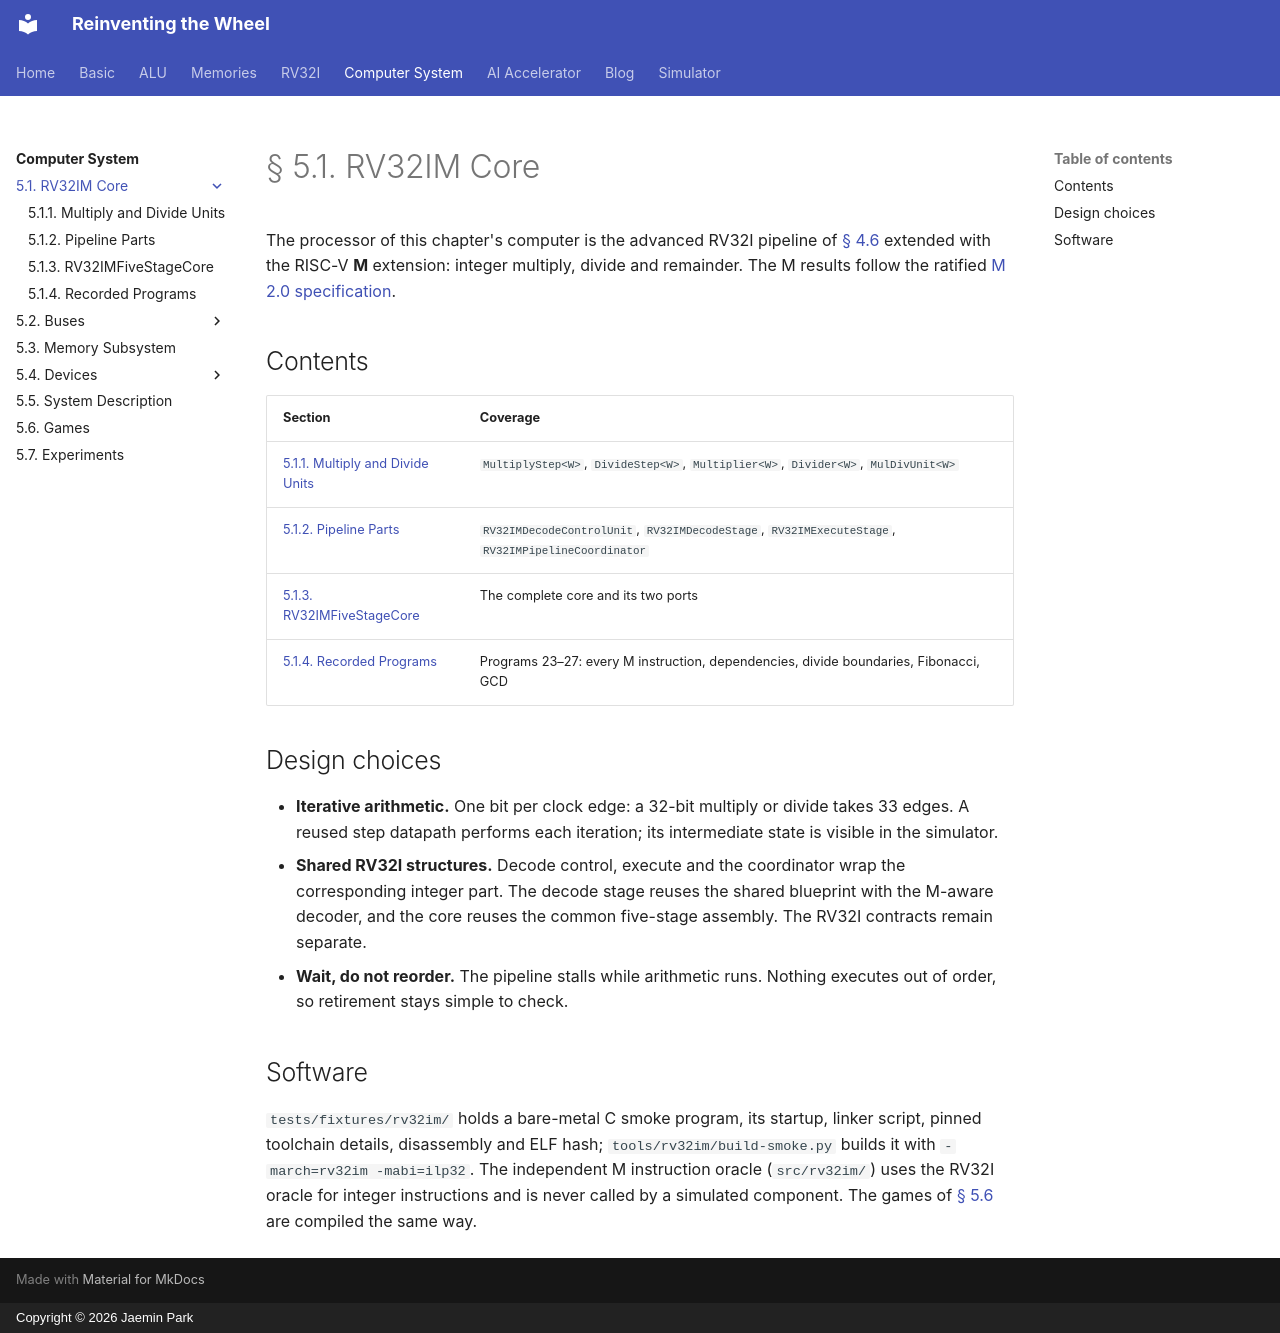

repository: arnold518/reinventing-the-wheel · page: system/5.1/index.html · generator: mkdocs · copyright: Copyright © 2026 Jaemin Park

# § 5.1. RV32IM Core

The processor of this chapter's computer is the advanced RV32I pipeline of
[§ 4.6](../../rv32i/4.6/index.md) extended with the RISC-V **M** extension:
integer multiply, divide and remainder. The M results follow the ratified
[M 2.0 specification](https://docs.riscv.org/reference/isa/v20240411/unpriv/m-st-ext.html).

## Contents

| Section | Coverage |
| --- | --- |
| [5.1.1. Multiply and Divide Units](arithmetic.md) | `MultiplyStep<W>`, `DivideStep<W>`, `Multiplier<W>`, `Divider<W>`, `MulDivUnit<W>` |
| [5.1.2. Pipeline Parts](pipeline.md) | `RV32IMDecodeControlUnit`, `RV32IMDecodeStage`, `RV32IMExecuteStage`, `RV32IMPipelineCoordinator` |
| [5.1.3. RV32IMFiveStageCore](core.md) | The complete core and its two ports |
| [5.1.4. Recorded Programs](programs.md) | Programs 23–27: every M instruction, dependencies, divide boundaries, Fibonacci, GCD |

## Design choices

- **Iterative arithmetic.** One bit per clock edge: a 32-bit multiply or
  divide takes 33 edges. A reused step datapath performs each iteration;
  its intermediate state is visible in the simulator.
- **Shared RV32I structures.** Decode control, execute and the coordinator
  wrap the corresponding integer part. The decode stage reuses the shared
  blueprint with the M-aware decoder, and the core reuses the common
  five-stage assembly. The RV32I contracts remain separate.
- **Wait, do not reorder.** The pipeline stalls while arithmetic runs.
  Nothing executes out of order, so retirement stays simple to check.

## Software

`tests/fixtures/rv32im/` holds a bare-metal C smoke program, its startup,
linker script, pinned toolchain details, disassembly and ELF hash;
`tools/rv32im/build-smoke.py` builds it with `-march=rv32im -mabi=ilp32`.
The independent M instruction oracle (`src/rv32im/`) uses the RV32I oracle
for integer instructions and is never called by a simulated component. The
games of [§ 5.6](../5.6.md) are compiled the same way.
